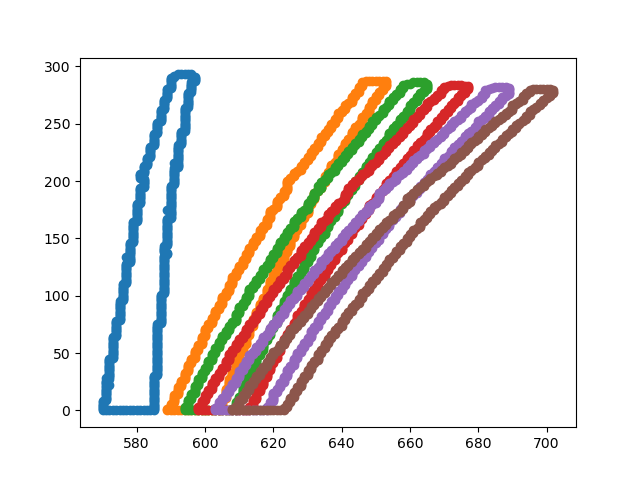

The file beside this chart, header and first rows:
24, 570, 0
24, 570, 1
24, 570, 2
24, 570, 3
24, 570, 4
24, 570, 5
24, 570, 6
24, 570, 7
24, 570, 8
24, 571, 9
24, 571, 10
24, 571, 11
24, 571, 12
24, 571, 13
24, 571, 14
24, 571, 15
24, 571, 16
24, 571, 17
24, 571, 18
24, 571, 19
24, 571, 20
24, 571, 21
24, 572, 22
24, 571, 23
24, 571, 24
24, 571, 25
24, 571, 26
24, 572, 27
24, 571, 28
24, 572, 29
24, 572, 30
24, 572, 31
24, 572, 32
24, 572, 33
24, 572, 34
24, 572, 35
24, 572, 36
24, 572, 37
24, 572, 38
24, 572, 39
24, 572, 40
24, 572, 41
24, 572, 42
24, 572, 43
24, 572, 44
24, 572, 45
24, 573, 46
24, 573, 47
24, 573, 48
24, 573, 49
24, 573, 50
24, 573, 51
24, 573, 52
24, 573, 53
24, 573, 54
24, 573, 55
24, 573, 56
24, 573, 57
24, 573, 58
24, 573, 59
24, 573, 60
... 3,479 more rows
